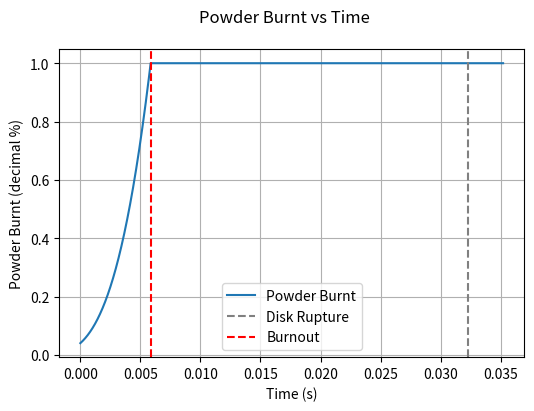
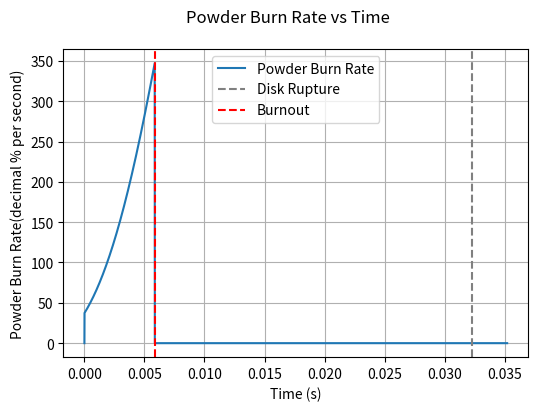
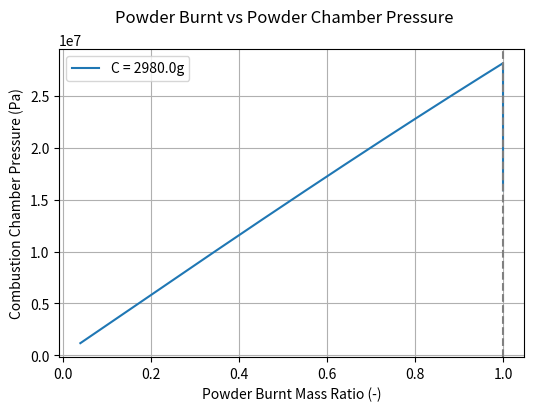
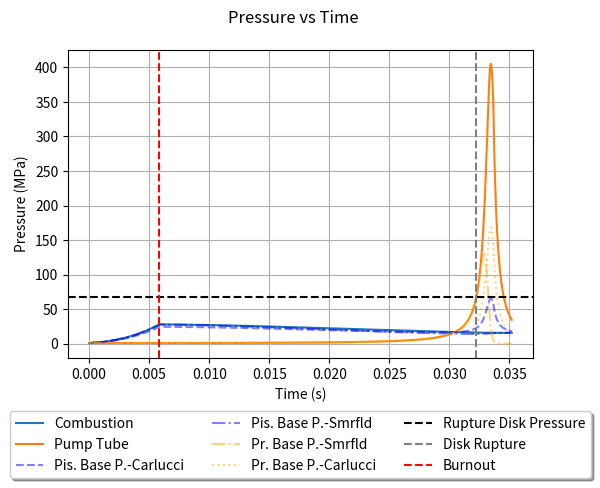
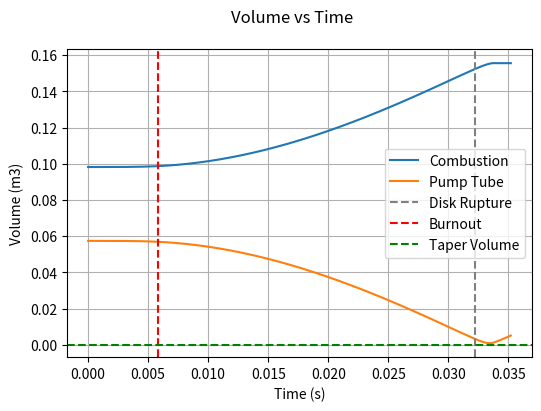
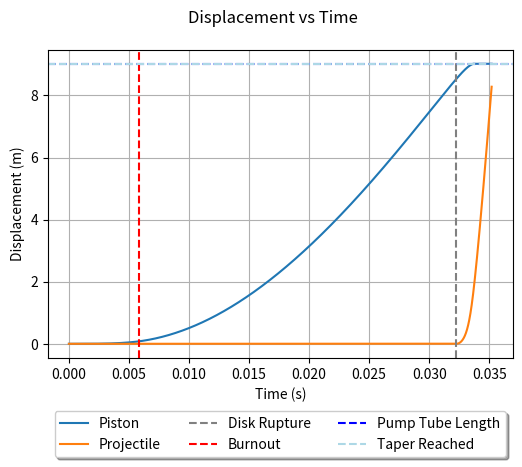
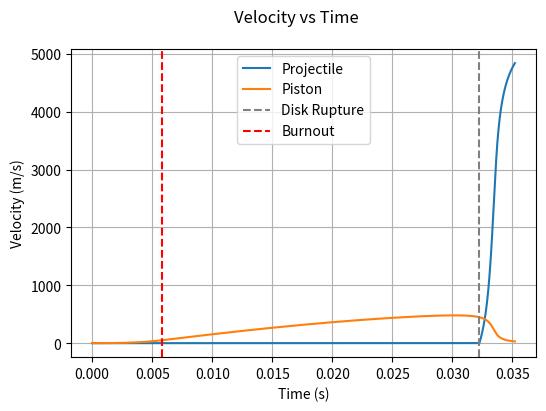
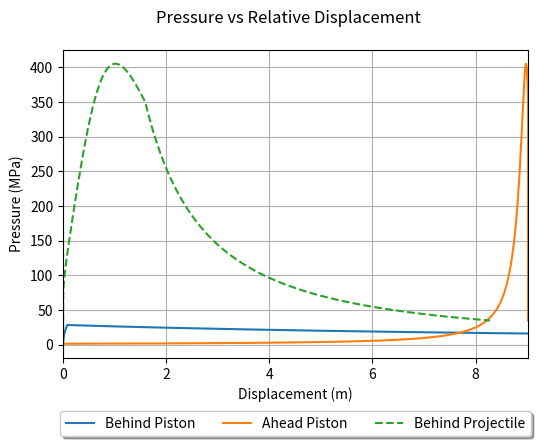

These charts were generated, in order, by the following Python code:
# -*- coding: utf-8 -*-
"""
Created on Fri Dec  3 11:44:15 2021

To Do:
    x Add burnout element when powder is burnt and stop increasing Z_c and Zr_c
    / Add volume/pressure relations to burnout element
    o Add proper barrel-pump-tube relations to barrel element
        o Implement friction to barrel-pump-tube
        o Fix issue where projectile doesnt accelerate soon enough
    / Add some form of volume tracking to be able to plot volumes of the CVs
    o Add acceleration graphs
    o Fix where all the random global variables are and make it less janky
    o Find a reasonable value for friction
    o Add some form of rifling losses - kinetic energy losses maybe be negligible
    x Add legend for vertical lines
    o Check piston is slower than speed of sound in helium

o = to do
/ = partially done
x = done

@author: Group 47
"""
import numpy as np
import math
import csv
from matplotlib import pyplot as plt

plt.rcParams['figure.figsize'] = [6, 4]
plt.rcParams['figure.dpi'] = 250

m_pr = 26.1e-3    # Projectile mass
C = 2.98                       # Charge Mass 5 to 20 g
P0_pt = 1.17e6       # Initial pressure in the pump tube (ahead of the piston)
m_pis = 6.8       # Mass of the piston
gamma_lg = 1.4     # Gamma for the light gas

useRiadPb = 2  # 0 is no base pressure effect| 1 is Riad | 2 is summerfield
useRiadPrb = 3  # 0 is no base pressure effect| 1 is Riad | 2 is summerfield | 3 is Carlucci

# COMBUSTION CHAMBER VALUES
D_c = 250e-3                     # Diameter of the Combustion Chamber
L0_c = 2000e-3                   # Length of the Combustion Chamber
P0_c = 100e3                    # Initial pressure in the Combustion Chamber (before detonation)


gamma_c = 1.2543                # γ Gamma for the combustion products

BR_exp = 0.702                # BURN RATE Exponent 0.81837 or 0.845
u1 = 1.101e-7                   # Burning Rate Constant
e1 = 0.538e-4                    # Propellant half web size - assumes hollow cylindrical powder
R1 = u1 / e1                    # Experimentally determined Burn Rate Coefficient
density_propel = 1.58e3          # δ Propellant Density
ForceConst_propel = 0.935e6     # λ Propellant Force Constant
CoVolume_propel = 1.081e-3        # η Propellant Co-Volum
V0_c = L0_c * math.pi * (D_c / 2)**2

# PISTON VALUES
D_pis = 90e-3            # Diameter of piston

mu_static_pis = 0       # Coefficient of friction for the piston against the pump tube
mu_dynamic_pis = 0
allowPistonRearward = False

# PUMP TUBE VALUES

L0_pt = 9.02        # Length of the pump tube
D_pt = D_pis       # Diameter of the pump tube

taperLength = 0

# RUPTURE DISK VALUES
P_rupt = 68e+6  # Pressure at which the rupture disk ruptures

# BARREL VALUES
L_b = 8.28           # Length of the barrel
D_b = 28e-3       # Diameter of the barrel
P0_b = 133          # Initial upstream pressure in the barrel

# IMPACT CHAMBER
gamma_ic = 1.4      # Gamma for the (near vaccum) gas in the impact chamber
V_ic = 1

# PROJECTILE & SABOT VALUES

m_sb = 0        # Sabot Mass0.47e-3
mu_sb = 0     # Sabot Friction coeff.

# SIMULATION DETAILS
delta_t = 1e-6  # Time step length

# Calculating areas from diameters
A_c = np.pi * (D_c / 2)**2
A_pt = np.pi * (D_pt / 2)**2
V0_c = A_c * L0_c
V_pt_thrustrum = 1 / 3 * math.pi * taperLength * ((D_b / 2)**2 + D_b / 2 * D_pt / 2 + (D_pt / 2)**2)
V0_pt = (L0_pt - taperLength) * A_pt + V_pt_thrustrum
A_b = np.pi * (D_b / 2)**2
A_pis = np.pi * (D_pis / 2)**2
m0_lg = P0_pt * V0_pt / (2077.1 * (273.15 + 21))
# Some global variables because im a bad programmer
t_burnout = 0
n_burnout = 0

# | COMBUSTION |   PISTON   | RUPTURE DISK | PROJECTILE |
# |    _c      | _c/_pis/_pt|     _rup     |    _pr     |

# _c   = combustion
# _pis = piston
# _pt  = pump tube
# _b   = barrel
# _bpt = barrel - pump-tube
# _pr  = projectile
# _sb  = sabot

# t = time
# T = temperature
# P = Pressure
# v = velocity
# V = Volume
# a = acceleration
# x = displacement


def DoIt(A_c=A_c, L0_c=L0_c, P0_c=P0_c, gamma_c=gamma_c, C=C, A_pis=A_pis,
         mu_static_pis=mu_static_pis, mu_dynamic_pis=mu_dynamic_pis,
         P0_pt=P0_pt, L0_pt=L0_pt, A_pt=A_pt, P_rupt=P_rupt, L_b=L_b,
         D_b=D_b, P0_b=P0_b, gamma_lg=gamma_lg, m_pr=m_pr, m_sb=m_sb,
         mu_sb=mu_sb, gamma_ic=gamma_ic, V_ic=V_ic, delta_t=delta_t):
    # DEFINING ARRAYS
    global n_array, t_array, x_pis_array, x_pr_array, n_disk_rupture, P_c_array, \
        v_pis_array, v_pr_array, P_pt_array, Z_c_array, t_disk_rupture, \
        Zr_c_array, n_burnout, t_burnout, V_c_array, V_pt_array, S,\
        a_pis_array, a_pr_array, T_lg_array, T_lg2_array, t2_array, P_c2_array,\
        P_pt2_array, x_pis2_array, m_lg_array, v_pis2_array, mr_lg_array, t_pr_exit, \
        n_pr_exit, T_c_array, T_c2_array, R_c_array, m_c_array, m_c_cProds_array,\
        V_c2_array, P_pb_array, P_pb2_array, P_prb_array, P_prb2_array, P_prb3_array

    P_pt_array = [P0_pt]        # PUMP TUBE Pressure Ahead of Piston
    P_b_array = [P0_b]          # BARREL PRESSURE Behind the projectile
    x_pis_array = [0]           # PISTON DISPLACEMENT from initial position
    x_pr_array = [0]            # PROJECTILE DISPLACEMENT from initial position
    v_pis_array = [0]           # PISTON VELOCITY
    v_pr_array = [0]            # PROJECTILE VELOCITY
    a_pis_array = [0]           # PISTON ACCELERATION
    a_pr_array = [0]            # PROJECTILE ACCELERATION
    V_c_array = [V0_c]          # PISTON/COMB. VOLUME of chamber
    V_pt_array = [V0_pt]        # PISTON/BARREL VOLUME behind projectile
    n_array = []                # Counts the time step number
    t_array = []                # Holds the time step value
    P_pb_array = [0]
    P_pb2_array = [0]
    P_prb_array = [0]
    P_prb2_array = [0]
    P_prb3_array = [0]
    mr_lg_array = [0]
    # COMBUSTION CHAMBER

    P_c_array = [P0_pt]  # Combustion chamber pressure array, starts with pressure for now
    Zr_c_array = [0]
    Z0 = P0_pt * (V0_c - C / density_propel) / (C * (ForceConst_propel + P0_pt * (CoVolume_propel - 1 / density_propel)))
    Z_c_array = [Z0]          # POWDER BURN Decimal - may need to start at z0

    # Event BOOLEANS and Values
    global diskBroken, diskJustBroken, burnoutTF, n_burnout, t_burnout
    diskBroken = False
    diskJustBroken = True

    def combustElement(S):
        """ Handles the current pressure in the combustion chamber.
        Current time drives the initial expansion and increase in pressure.
        Position of piston drives the decrease in pressure due to expansion.
        Burn starts from Z0, the amount of charge burnt to reach a pressure
        equal the pressure in the pump tube ahead of the piston
        """
        dz_dt = R1 * P_c_array[-1]**BR_exp                  # Burn Rate
        Z_cur = Z_c_array[-1] + delta_t * dz_dt             # Current Burnt decimal %
        Z_c_array.append(Z_cur)                             # Append to Powder Burn array
        Zr_c_array.append(dz_dt)                            # Append current Burn Rate

        if len(x_pis_array) == 1:
            dx = 0                    # If this is the first value then dx is 0
        else:
            dx = x_pis_array[-2] - x_pis_array[-1]        # Calculate the previous movement in piston to find work done

        S = S + dx * P_pt_array[-1]                         # Work done on piston (energy removed from gas)
        # Combustion Pressure using energy balance between internal, work done and PV
        m_prime = m_pis + C / 4
        P_c = (ForceConst_propel * C * Z_cur - (gamma_c - 1) * (m_prime / 2 * v_pis_array[-1]**2 + A_c * S)) \
            / (V0_c + A_c * x_pis_array[-1] - C / density_propel - (CoVolume_propel - 1 / density_propel) * C * Z_cur)

        P_c_array.append(P_c)                               # Append the Combustion Pressure
        V_c = A_pis * x_pis_array[-1] + V0_c              # Calculate the Volume of the Combustion Chamber for this time step
        V_c_array.append(V_c)

        P_pb = (P_c_array[-1] + 1 / 3 * Z_cur * C / m_pis * P_pt_array[-1]) / (1 + 1 / 3 * C / m_pis)
        P_pb2 = P_c_array[-1] * (1 + ((gamma_c - 1) / (2)) * v_pis_array[-1]**2 / ForceConst_propel)**(-gamma_c / (gamma_c - 1))

        P_pb_array.append(P_pb)
        P_pb2_array.append(P_pb2)

    def setBurnoutValues():
        """ One time function that sets the values for the combustion chamber
        pressures, volumes at the time and step that Z_c exceeds 1
        """
        global n_burnout, t_burnout, Vbo_c, Pbo_c
        n_burnout = n_array[-1]
        t_burnout = t_array[-1]
        Vbo_c = V_c_array[-1]
        Pbo_c = P_c_array[-1]

    def burnoutElement():
        """ Handles the combustion chamber pressures once burnout has occured
        """
        Z_c_array.append(1)
        Zr_c_array.append(0)
        V_c_old = V_c_array[-1]
        V_c_new = A_pis * x_pis_array[-1] + V0_c  # Calculate the Volume of the Combustion Chamber for this time step
        V_c_array.append(V_c_new)

        P_c_old = P_c_array[-1]
        P_c_new = P_c_old * (V_c_new / V_c_old)**(-gamma_c)
        P_c_array.append(P_c_new)

        P_pb = (P_c_array[-1] + 1 / 3 * C / m_pis * P_pt_array[-1]) / (1 + 1 / 3 * C / m_pis)
        P_pb2 = P_c_array[-1] * (1 + ((gamma_c - 1) / (2)) * v_pis_array[-1]**2 / ForceConst_propel)**(-gamma_c / (gamma_c - 1))

        P_pb_array.append(P_pb)
        P_pb2_array.append(P_pb2)

    def pistonElement():
        """ Handles a single time step element of the piston along the
        pump tube.
        """
        if useRiadPb == 1:
            delta_P = P_pb_array[-1] - P_pt_array[-1]                                # Identify the Pressure Differential across Piston
        elif useRiadPb == 2:
            delta_P = P_pb2_array[-1] - P_pt_array[-1]
        else:
            delta_P = P_c_array[-1] - P_pt_array[-1]
        F_pressure = delta_P * A_pis                                              # Identify the pressure force on piston

        # Check if we need to consider static or dynamic friction -------------
        if v_pis_array[-1] == 0:                                                # Static or Dynamic friction - are we stationary
            F_fric = mu_static_pis                                              # Calculate Static Friction
            F_res = (abs(F_pressure) - abs(F_fric)) * (F_pressure / abs(F_pressure))  # Calculate the resultant force with friction opposing it
            if abs(F_pressure) > F_fric:                                        # Will pressure force overcome the friction force?
                a_pis = F_res / m_pis                                             # Calculate acceleration from resultance force
            else:
                a_pis = 0                                                       # If pressure cant overcome static friction then acceleration is 0
        else:
            F_fric = mu_dynamic_pis
            F_res = (abs(F_pressure) - abs(F_fric)) * (F_pressure / abs(F_pressure))  # Calculate the resultant force with friction opposing it
            a_pis = F_res / m_pis                                                 # Calculate the acceleration of the piston

        # Check if were at the backstop ---------------------------------------
        if allowPistonRearward == False and x_pis_array[-1] <= 0 and a_pis < 0:
            # Check if the piston is against the backstop and dont allow it to accelerate rearward
            a_pis_array.append(0)                                               # Acceleration is 0
            v_pis_array.append(0)                                               # Velocity of piston is 0
            x_pis_array.append(x_pis_array[-1])                                 # Displacement of the piston remains the same
        else:
            # Resultant force is forward
            v_pis = v_pis_array[-1] + a_pis * delta_t
            x_pis = v_pis_array[-1] * delta_t + 0.5 * a_pis * (delta_t**2) + x_pis_array[-1]
            a_pis_array.append(a_pis)
            v_pis_array.append(v_pis)
            x_pis_array.append(x_pis)

        V_pt_thrustrum = 1 / 3 * math.pi * taperLength * ((D_b / 2)**2 + D_b / 2 * D_pt / 2 + (D_pt / 2)**2)

        V_pt = (L0_pt - x_pis_array[-1] - taperLength) * A_pis + V_pt_thrustrum
        V_pt_array.append(V_pt)
        P_pt = P_pt_array[-1] * np.power(V_pt_array[-2] / V_pt_array[-1], gamma_lg)
        P_pt_array.append(P_pt)

    def barrelElement():
        """ Handles the pressure and movement of the pump-tube / barrel combo
        Does not handle the pressure of the combustion chamber pre or post
        burnout
        ---------------- ΔP_pis -> Δx_pis -> P_bpt (P_pt) -> ΔP_pr -> Δx_pr -------------------
        1) Calculate the delta P across the piston using the previous
            steps pressures
        2) Calculate the new pump tube barrel pressure
        3) Calculate the acceleration of the projectile and the new position at
            the end of the time step due to the new pressure differential
        """
        # Piston Pressure differential and movement ---------------------------
        if useRiadPb == 1:
            delta_P_pis = P_pb_array[-1] - P_pt_array[-1]                                # Identify the Pressure Differential across Piston
        elif useRiadPb == 2:
            delta_P_pis = P_pb2_array[-1] - P_pt_array[-1]
        else:
            delta_P_pis = P_c_array[-1] - P_pt_array[-1]
        F_pressure = delta_P_pis * A_pis                                              # Identify the pressure force on piston

        # Check if we need to consider static or dynamic friction -------------
        if v_pis_array[-1] == 0:                                                # Static or Dynamic friction - are we stationary
            F_fric = mu_static_pis                                              # Calculate Static Friction
            F_res = (abs(F_pressure) - abs(F_fric)) * (F_pressure / abs(F_pressure))  # Calculate the resultant force with friction opposing it
            if abs(F_pressure) > F_fric:                                        # Will pressure force overcome the friction force?
                a_pis = F_res / m_pis                                             # Calculate acceleration from resultance force
            else:
                a_pis = 0                                                       # If pressure cant overcome static friction then acceleration is 0
        else:
            F_fric = mu_dynamic_pis
            F_res = (abs(F_pressure) - abs(F_fric)) * (F_pressure / abs(F_pressure))  # Calculate the resultant force with friction opposing it
            a_pis = F_res / m_pis                                                 # Calculate the acceleration of the piston

        # Check if were at the backstop ---------------------------------------
        if allowPistonRearward == False and x_pis_array[-1] <= 0 and a_pis < 0:
            # Check if the piston is against the backstop and dont allow it to accelerate rearward
            a_pis_array.append(0)                                               # Acceleration is 0
            v_pis_array.append(0)                                               # Velocity of piston is 0
            x_pis_array.append(x_pis_array[-1])                                 # Displacement of the piston remains the same
        else:
            # Resultant force is forward
            v_pis = v_pis_array[-1] + a_pis * delta_t
            x_pis = v_pis_array[-1] * delta_t + 0.5 * a_pis * (delta_t**2) + x_pis_array[-1]
            a_pis_array.append(a_pis)
            v_pis_array.append(v_pis)
            x_pis_array.append(x_pis)

        # Volume of barrel-pump-tube
        V_pt_thrustrum = 1 / 3 * math.pi * taperLength * ((D_b / 2)**2 + D_b / 2 * D_pt / 2 + (D_pt / 2)**2)

        V_pt = (L0_pt - x_pis_array[-1] - taperLength) * A_pis + V_pt_thrustrum
        V_b = A_b * x_pr_array[-1]
        V_bpt = V_pt + V_b
        V_pt_array.append(V_bpt)

        # Pressure of barrel-pump-tube
        P_bpt = P_pt_array[-1] * np.power(V_pt_array[-2] / V_pt_array[-1], gamma_lg)
        P_pt_array.append(P_bpt)

        P_prb = (P_pt_array[-1] + 1 / 3 * m0_lg / m_pr * P_b_array[-1]) / (1 + 1 / 3 * m0_lg / m_pr)
        P_prb2 = P_pt_array[-1] * (1 + ((gamma_lg - 1) / (2)) * v_pr_array[-1]**2 / ForceConst_propel)**(-gamma_lg / (gamma_lg - 1))
        P_prb3 = P_pt_array[-1] / (1 + m0_lg / (3 * m_pr))

        P_prb_array.append(P_prb)
        P_prb2_array.append(P_prb2)
        P_prb3_array.append(P_prb3)
        # Movement of Sabot/Projectile
        if useRiadPrb == 1:
            delta_P_pr = P_prb_array[-1] - P_b_array[-1]                                # Identify the Pressure Differential across Piston
        elif useRiadPrb == 2:
            delta_P_pr = P_prb2_array[-1] - P_b_array[-1]
        elif useRiadPrb == 3:
            delta_P_pr = P_prb3_array[-1] - P_b_array[-1]
        elif useRiadPrb == 0:
            delta_P_pr = P_pt_array[-1] - P_b_array[-1]

        F_pressure = delta_P_pr * A_b
        F_fric = mu_sb
        F_res = F_pressure - F_fric
        a_pr = F_res / (m_pr + m_sb)
        a_pr_array.append(a_pr)
        v_pr = v_pr_array[-1] + a_pr * delta_t
        x_pr = v_pr_array[-1] * delta_t + 0.5 * a_pr * (delta_t**2) + x_pr_array[-1]
        v_pr_array.append(v_pr)
        x_pr_array.append(x_pr)

    # Running the Discrete Model ----------------------------------------------
    i = 0
    n_array.append(0)
    t_array.append(0)
    S = 0
    while x_pr_array[-1] < L_b:
        mr_lg_array.append(0)
        if x_pis_array[-1] > L0_pt:
            if x_pis_array[-2] != L0_pt:
                print('Piston has exceeded pump tube prior to projectile exit')
            x_pis_array[-1] = L0_pt
        if P_pt_array[-1] < P_rupt and diskBroken == False:     # Check if pressure has exceeded rupture pressure
            # Disk unbroken, just the pump tube
            if Z_c_array[-1] < 1:
                combustElement(S)                               # Combustion Element
            else:
                if n_burnout == 0:
                    setBurnoutValues()
                burnoutElement()                                # Burnout Element
            pistonElement()                                     # Piston Element
            x_pr_array.append(0)
            v_pr_array.append(0)
            a_pr_array.append(0)
            P_prb_array.append(P_pt_array[-1])
            P_prb2_array.append(P_pt_array[-1])
            P_prb3_array.append(P_pt_array[-1])

        elif diskJustBroken == True:                            # Disk has just been broken
            # Disk broken - pump tube and sabot dynamics
            diskBroken = True                                   # Disk has just been broken
            diskJustBroken = False
            n_disk_rupture = n_array[-1]                        # Set disk rupture time values
            t_disk_rupture = t_array[-1]

            if Z_c_array[-1] < 1:
                combustElement(S)                               # Combustion Element
            else:
                if n_burnout == 0:
                    setBurnoutValues()
                burnoutElement()                                # Burnout Element
            barrelElement()                                     # Barrel Element
        else:
            # Disk broken- pump tube and sabot dynamics
            if Z_c_array[-1] < 1:
                combustElement(S)                               # Combust Element
            else:
                if n_burnout == 0:
                    setBurnoutValues()
                burnoutElement()                                # Burnout Element
            barrelElement()                                     # Barrel Element

        i += 1
        n_array.append(i)
        t_array.append(i * delta_t)

        if i * delta_t > .1:                 # If projectile hasnt left the barrel after .5 seconds then something is wrong
            n_disk_rupture = 0
            t_disk_rupture = 0
            print('Projectile failed to leave the barrel. Rupture disk pressure was probably not exceeded.')
            break
    t_pr_exit = t_array[-1]
    n_pr_exit = n_array[-1]

    print('Projectile Exit Velocity = ', round(v_pr_array[-1], 3), 'mps')
    print('Exit at t = {} (n = {})'.format(t_array[-1], n_array[-1]))
    print('Peak Piston Velocity =     ', round(max(v_pis_array), 3), 'mps')
    print('Maximum P_c : ', round(max(P_c_array) / 1e6, 3), 'MPa')
    print('Maximum P_pt: ', round(max(P_pt_array) / 1e6, 3), 'MPa')
    print('Disk Ruptured after: {}s (n = {})'.format(t_disk_rupture, n_disk_rupture))
    if n_burnout == 0:
        print('Burnout did not occur, projectile exited when burn ratio was {}'.format(round(Z_c_array[-1], 4)))
    else:
        print('Burnout after: {}s (n = {})'.format(t_burnout, n_burnout))

    if useRiadPb == 1:
        print('---Used Riad Piston Base Pressure---')
    elif useRiadPb == 2:
        print('---Used Summerfield Piston Base Pressure---')
    else:
        print('---Used Average for Piston Base Pressure---')

    if useRiadPrb == 1:
        print('---Used Riad Proj. Base Pressure---')
    elif useRiadPrb == 2:
        print('---Used Summerfield Proj. Base Pressure---')
    elif useRiadPrb == 3:
        print('---Used Carlucci Proj. Base Pressure---')
    elif useRiadPrb == 0:
        print('---Used Average for Proj. Base Pressure---')

    return n_array, t_array, x_pis_array, x_pr_array, n_disk_rupture, P_c_array


data = DoIt()  # Data format: n_array, t_array, x_pis_array, x_p_array, n_disk_rupture, P_c_array

# ------------------------------- New Plot ------------------------------------
fig_Block = plt.figure()
ax_Block = fig_Block.add_subplot()
ax_Block.set_facecolor("yellow")
text_kwargs = dict(ha='center', va='center', fontsize=50, color='k')
ax_Block.text(.5, .5, 'NEW RUN', **text_kwargs)
# -----------------------------------------------------------------------------

# ---------------------------- Burn-Time Plots --------------------------------
fig_BT = plt.figure()               # Create Figure
fig_BT.suptitle('Powder Burnt vs Time')  # Set Figure Title
ax_BT = fig_BT.add_subplot()        # Add axes to figure

ax_BT.set_xlabel('Time (s)')        # Set x label
ax_BT.set_ylabel('Powder Burnt (decimal %)')   # Set y label
# Apply a grid to plot area
# Plot Velocities with time
ax_BT.plot(t_array[0:len(Z_c_array)], Z_c_array, label='Powder Burnt')
ax_BT.grid()                        # Apply a grid to plot area
ax_BT.axvline(t_disk_rupture, color='grey', linestyle='--', label='Disk Rupture')
ax_BT.axvline(t_burnout, color='red', linestyle='--', label='Burnout')
ax_BT.legend()                      # Enable Legends
# -----------------------------------------------------------------------------

# ------------------------- BurnRate-Time Plots -------------------------------
fig_BrT = plt.figure()               # Create Figure
fig_BrT.suptitle('Powder Burn Rate vs Time')  # Set Figure Title
ax_BrT = fig_BrT.add_subplot()        # Add axes to figure

ax_BrT.set_xlabel('Time (s)')        # Set x label
ax_BrT.set_ylabel('Powder Burn Rate(decimal % per second)')   # Set y label
# Apply a grid to plot area
# Plot Velocities with time
ax_BrT.plot(t_array[0:len(Zr_c_array)], Zr_c_array, label='Powder Burn Rate')
ax_BrT.grid()                        # Apply a grid to plot area
ax_BrT.axvline(t_disk_rupture, color='grey', linestyle='--', label='Disk Rupture')
ax_BrT.axvline(t_burnout, color='red', linestyle='--', label='Burnout')
ax_BrT.legend()                      # Enable Legends
# -----------------------------------------------------------------------------

# ---------- Propellant Burnt vs Powder Chamber Pressure ----------------------
fig_BP = plt.figure()               # Create Figure
fig_BP.suptitle('Powder Burnt vs Powder Chamber Pressure')  # Set Figure Title
ax_BP = fig_BP.add_subplot()        # Add axes to figure

ax_BP.set_xlabel('Powder Burnt Mass Ratio (-)')        # Set x label
ax_BP.set_ylabel('Combustion Chamber Pressure (Pa)')   # Set y label
# Apply a grid to plot area
# Plot Velocities with time
ax_BP.plot(Z_c_array, P_c_array, label='C = {}g'.format(C * 1e3))
ax_BP.grid()                        # Apply a grid to plot area
ax_BP.legend()                      # Enable Legends
ax_BP.axvline(Z_c_array[n_disk_rupture], color='grey', linestyle='--', label='Disk Rupture')
# -----------------------------------------------------------------------------

# ------------------------ Pressure-Time Plots --------------------------------
fig_PT = plt.figure()               # Create Figure
fig_PT.suptitle('Pressure vs Time')  # Set Figure Title
ax_PT = fig_PT.add_subplot()        # Add axes to figure
# ax_PT.set_yscale('log')             # Use logarithmic Y scale

ax_PT.set_xlabel('Time (s)')        # Set x label
ax_PT.set_ylabel('Pressure (MPa)')   # Set y label

# Plot Pressures with time
P_c_MPa = [P / 1e6 for P in P_c_array]
P_pt_MPa = [P / 1e6 for P in P_pt_array]
P_pb_MPa = [P / 1e6 for P in P_pb_array]
P_pb2_MPa = [P / 1e6 for P in P_pb2_array]
P_prb_MPa = [P / 1e6 for P in P_prb_array]
P_prb2_MPa = [P / 1e6 for P in P_prb2_array]
P_prb3_MPa = [P / 1e6 for P in P_prb3_array]

ax_PT.plot(t_array, P_c_MPa, label='Combustion')
ax_PT.plot(t_array, P_pt_MPa, label='Pump Tube')

ax_PT.plot(t_array, P_pb_MPa, label='Pis. Base P.-Carlucci', color='b', linestyle='--', alpha=0.5)
ax_PT.plot(t_array, P_pb2_MPa, label='Pis. Base P.-Smrfld', color='b', linestyle='-.', alpha=0.5)

# ax_PT.plot(t_array, P_prb_MPa, label='Pr. Base P.-Riad', color='orange', linestyle='--', alpha=0.5)
ax_PT.plot(t_array, P_prb2_MPa, label='Pr. Base P.-Smrfld', color='orange', linestyle='-.', alpha=0.5)
ax_PT.plot(t_array, P_prb3_MPa, label='Pr. Base P.-Carlucci', color='orange', linestyle='dotted', alpha=0.5)
ax_PT.grid()                        # Apply a grid to plot area
ax_PT.axhline(y=P_rupt / 1e6, color='k', linestyle='--', label='Rupture Disk Pressure')
ax_PT.axvline(t_disk_rupture, color='grey', linestyle='--', label='Disk Rupture')
ax_PT.axvline(t_burnout, color='red', linestyle='--', label='Burnout')
ax_PT.legend(loc='upper center', bbox_to_anchor=(0.5, -0.15),
             fancybox=True, shadow=True, ncol=3)    # Enable Legends
# -----------------------------------------------------------------------------

# ------------------------ Volume-Time Plots --------------------------------
fig_VT = plt.figure()               # Create Figure
fig_VT.suptitle('Volume vs Time')  # Set Figure Title
ax_VT = fig_VT.add_subplot()        # Add axes to figure

ax_VT.set_xlabel('Time (s)')        # Set x label
ax_VT.set_ylabel('Volume (m3)')   # Set y label

# Plot Volumes with time
ax_VT.plot(t_array, V_c_array, label='Combustion')
ax_VT.plot(t_array, V_pt_array, label='Pump Tube')
ax_VT.grid()                        # Apply a grid to plot area
ax_VT.axvline(t_disk_rupture, color='grey', linestyle='--', label='Disk Rupture')
ax_VT.axvline(t_burnout, color='red', linestyle='--', label='Burnout')
ax_VT.axhline(V_pt_thrustrum, color='green', linestyle='--', label='Taper Volume')
ax_VT.legend()                      # Enable Legends
# -----------------------------------------------------------------------------

# ------------------------ Displacement-Time Plots ----------------------------
fig_DT = plt.figure()               # Create Figure
fig_DT.suptitle('Displacement vs Time')     # Set Figure Title
ax_DT = fig_DT.add_subplot()        # Add axes to figure

ax_DT.set_xlabel('Time (s)')        # Set x label
ax_DT.set_ylabel('Displacement (m)')   # Set y label

# Plot Displacements with time
ax_DT.plot(t_array, x_pis_array, label='Piston')
ax_DT.plot(t_array[0:len(x_pr_array)], x_pr_array, label='Projectile')
ax_DT.grid()                        # Apply a grid to plot area
ax_DT.axvline(t_disk_rupture, color='grey', linestyle='--', label='Disk Rupture')
ax_DT.axvline(t_burnout, color='red', linestyle='--', label='Burnout')
ax_DT.axhline(L0_pt, color='blue', linestyle='--', label='Pump Tube Length')
ax_DT.axhline(L0_pt - taperLength, color='lightblue', linestyle='--', label='Taper Reached')
ax_DT.legend(loc='upper center', bbox_to_anchor=(0.5, -0.15),
             fancybox=True, shadow=True, ncol=3)    # Enable Legends
# -----------------------------------------------------------------------------

# ------------------------ Velocity-Time Plots --------------------------------
fig_vT = plt.figure()               # Create Figure
fig_vT.suptitle('Velocity vs Time')  # Set Figure Title
ax_vT = fig_vT.add_subplot()        # Add axes to figure

ax_vT.set_xlabel('Time (s)')        # Set x label
ax_vT.set_ylabel('Velocity (m/s)')   # Set y label
# Apply a grid to plot area
# Plot Velocities with time
ax_vT.plot(t_array, v_pr_array, label='Projectile')
ax_vT.plot(t_array, v_pis_array, label='Piston')
ax_vT.grid()                        # Apply a grid to plot area
ax_vT.axvline(t_disk_rupture, color='grey', linestyle='--', label='Disk Rupture')
ax_vT.axvline(t_burnout, color='red', linestyle='--', label='Burnout')
ax_vT.legend()                      # Enable Legends
# -----------------------------------------------------------------------------
"""
# ------------------------ Acceleration-Time Plots ----------------------------
fig_aT = plt.figure()               # Create Figure
fig_aT.suptitle('Acceleration vs Time')  # Set Figure Title
ax_aT = fig_aT.add_subplot()        # Add axes to figure

ax_aT.set_xlabel('Time (s)')        # Set x label
ax_aT.set_ylabel('Acceleration (m/s^2)')   # Set y label
# Apply a grid to plot area
# Plot Velocities with time
ax_aT.plot(t_array, a_pr_array, label='Projectile')
ax_aT.plot(t_array, a_pis_array, label='Piston')
ax_aT.grid()                        # Apply a grid to plot area
ax_aT.axvline(t_disk_rupture, color='grey', linestyle='--', label='Disk Rupture')
ax_aT.axvline(t_burnout, color='red', linestyle='--', label='Burnout')
ax_aT.legend()                      # Enable Legends
# -----------------------------------------------------------------------------
"""
# ------------------------ Pressure-Displacement Plots --------------------------------
fig_PD = plt.figure()               # Create Figure
fig_PD.suptitle('Pressure vs Relative Displacement')  # Set Figure Title
ax_PD = fig_PD.add_subplot()        # Add axes to figure
# ax_PT.set_yscale('log')             # Use logarithmic Y scale

ax_PD.set_xlabel('Displacement (m)')        # Set x label
ax_PD.set_ylabel('Pressure (MPa)')   # Set y label

# Plot Pressures with time
P_c_MPa = [P / 1e6 for P in P_c_array]
P_pt_MPa = [P / 1e6 for P in P_pt_array]
ax_PD.plot(x_pis_array, P_c_MPa, label='Behind Piston')
ax_PD.plot(x_pis_array, P_pt_MPa, label='Ahead Piston')
ax_PD.plot(x_pr_array, P_pt_MPa, label='Behind Projectile', linestyle='--')
ax_PD.grid()                        # Apply a grid to plot area
ax_PD.set_xlim(0, L0_pt)
ax_PD.legend(loc='upper center', bbox_to_anchor=(0.5, -0.15),
             fancybox=True, shadow=True, ncol=3)    # Enable Legends
# -----------------------------------------------------------------------------
with open('PR{}g-BORE{}mm-C{}g.csv'.format(m_pr * 1000, D_b * 1000, C * 1000), 'w', newline='') as myfile:
    wr = csv.writer(myfile)
    for t, P_c, P_pt, v_pis, v_pr in zip(t_array, P_c_array, P_pt_array, v_pis_array, v_pr_array):
        wr.writerow([t, P_c, P_pt, v_pis, v_pr])
        wr.writerow([t, P_c, P_pt, v_pis, v_pr])
        wr.writerow([t, P_c, P_pt, v_pis, v_pr])
        wr.writerow([t, P_c, P_pt, v_pis, v_pr])
